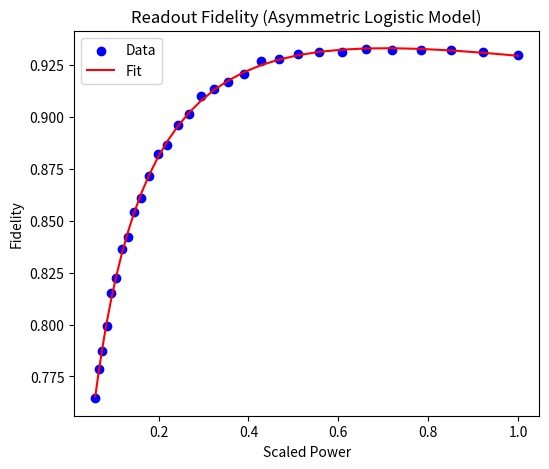
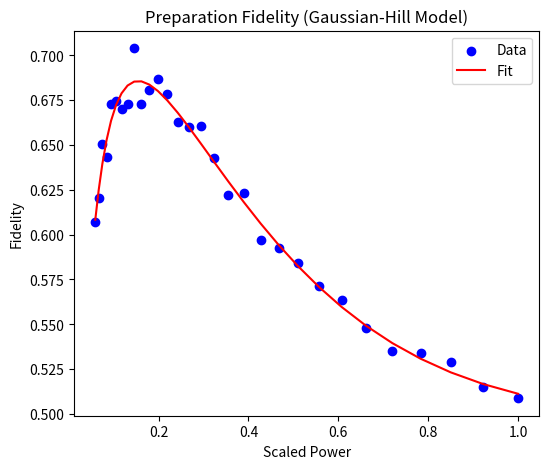
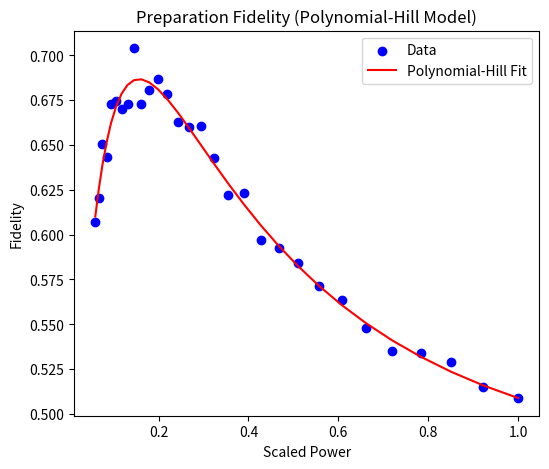

These figures' Python source, in order:
# -*- coding: utf-8 -*-
"""
Created on Fall 2024
[redacted]
"""

import numpy as np
from scipy.optimize import curve_fit
import matplotlib.pyplot as plt

# Data
power = np.array(
    [
        110.27047475,
        124.2237543,
        139.66267129,
        156.71662825,
        175.52387778,
        196.23196779,
        218.99820133,
        243.99011125,
        271.38595003,
        301.37519478,
        334.15906787,
        369.95107334,
        408.97754925,
        451.47823631,
        497.70686299,
        547.93174729,
        602.43641545,
        661.52023786,
        725.49908232,
        794.70598492,
        869.4918388,
        950.226101,
        1037.29751762,
        1131.11486747,
        1232.1077246,
        1340.72723978,
        1457.44694119,
        1582.76355465,
        1717.1978435,
        1861.2954684,
    ]
)

readout_fidelity = np.array(
    [
        0.76451044,
        0.77859885,
        0.78702115,
        0.79943652,
        0.81509084,
        0.82235814,
        0.83620542,
        0.84194636,
        0.85407271,
        0.86075761,
        0.87159519,
        0.88218824,
        0.88656868,
        0.89609638,
        0.90140651,
        0.90983053,
        0.91319595,
        0.91668867,
        0.92060538,
        0.92689868,
        0.92801948,
        0.9302162,
        0.93122104,
        0.93136359,
        0.93246886,
        0.93208983,
        0.93213398,
        0.93232209,
        0.93140419,
        0.92989206,
    ]
)

prep_fidelity = np.array(
    [
        0.60713766,
        0.62041635,
        0.65043388,
        0.64347289,
        0.67294158,
        0.6746419,
        0.66978895,
        0.67282926,
        0.70392233,
        0.6729217,
        0.68044498,
        0.68690872,
        0.67836426,
        0.66258777,
        0.65973769,
        0.66068842,
        0.64262605,
        0.62183731,
        0.62296502,
        0.59714595,
        0.5926367,
        0.58422066,
        0.57116595,
        0.56346773,
        0.54781795,
        0.53493157,
        0.53398275,
        0.52878229,
        0.51476742,
        0.50875939,
    ]
)


from scipy.optimize import curve_fit, differential_evolution
import numpy as np
import matplotlib.pyplot as plt


# Logistic function for readout fidelity
def logistic_model(P, F_min, F_max, P_mid, n):
    P = np.maximum(P, 1e-10)
    return F_min + (F_max - F_min) / (1 + (P_mid / P) ** n)


# Modified logistic function for asymmetric behavior
def asymmetric_logistic_model(P, F_min, F_max, P_mid, n1, n2, c):
    P = np.maximum(P, 1e-10)
    return F_min + (F_max - F_min) / (1 + (P_mid / P) ** n1 + c * (P / P_mid) ** n2)


# Adjusted Hill-like function to avoid numerical instability
def hill_decay_model(P, A, K, n, B):
    P = np.maximum(P, 1e-10)  # Prevent zero or negative power
    return (A * P**n) / (K**n + P**n) - B * P


# Gaussian-Hill Hybrid Model
def gaussian_hill_model(P, A, P_peak, sigma, B, K, n):
    P = np.maximum(P, 1e-10)  # Prevent zero or negative power
    gaussian_term = A * np.exp(-(((P - P_peak) / sigma) ** 2))
    hill_term = (B * P**n) / (K**n + P**n)
    return gaussian_term + hill_term


# Polynomial-Hill Model
def polynomial_hill_model(P, a, b, c, K, n):
    P = np.maximum(P, 1e-10)  # Prevent invalid inputs
    polynomial_term = a * P**2 + b * P + c
    hill_term = 1 / (1 + (P / K) ** n)
    return polynomial_term * hill_term


# Weighted fitting
def weighted_loss(params, func, x, y, weights):
    return np.sum(weights * (y - func(x, *params)) ** 2)


# Scale power
power_scaled = power / np.max(power)

# Initial guesses
logistic_p0 = [0.7, 0.95, 0.5, 2]
p0_asymmetric = [0.7, 0.95, 0.5, 2, 2, 0.1]

# Weights (optional)
weights_readout = 1 / readout_fidelity
weights_prep = 1 / prep_fidelity

# Fit logistic model for readout fidelity
params_readout, _ = curve_fit(
    asymmetric_logistic_model,
    power_scaled,
    readout_fidelity,
    p0=p0_asymmetric,
    maxfev=100000,
)


# Plot results
plt.figure(figsize=(6, 5))
# Readout fidelity plot
plt.scatter(power_scaled, readout_fidelity, label="Data", color="blue")
plt.plot(
    power_scaled,
    asymmetric_logistic_model(power_scaled, *params_readout),
    label="Fit",
    color="red",
)
plt.title("Readout Fidelity (Asymmetric Logistic Model)")
plt.xlabel("Scaled Power")
plt.ylabel("Fidelity")
plt.legend()
plt.show(block=False)

# Initial guesses
hill_p0 = [0.7, 0.5, 2, 0.0001]
p0_gaussian_hill = [0.7, 0.5, 0.1, 0.3, 0.5, 2]
# Fit Hill model for preparation fidelity
params_prep, _ = curve_fit(
    gaussian_hill_model,
    power_scaled,
    prep_fidelity,
    p0=p0_gaussian_hill,
    maxfev=100000,
)
# Preparation fidelity plot
plt.figure(figsize=(6, 5))
plt.scatter(power_scaled, prep_fidelity, label="Data", color="blue")
plt.plot(
    power_scaled,
    gaussian_hill_model(power_scaled, *params_prep),
    label="Fit",
    color="red",
)
plt.title("Preparation Fidelity (Gaussian-Hill Model)")
plt.xlabel("Scaled Power")
plt.ylabel("Fidelity")
plt.legend()
plt.show(block=False)


# Initial guesses
p0_polynomial_hill = [0.1, 0.1, 0.7, 0.5, 2]

# Fit Polynomial-Hill model to preparation fidelity
params_polynomial_hill, _ = curve_fit(
    polynomial_hill_model,
    power_scaled,
    prep_fidelity,
    p0=p0_polynomial_hill,
    maxfev=10000,
)

# Plot results
plt.figure(figsize=(6, 5))
plt.scatter(power_scaled, prep_fidelity, label="Data", color="blue")
plt.plot(
    power_scaled,
    polynomial_hill_model(power_scaled, *params_polynomial_hill),
    label="Polynomial-Hill Fit",
    color="red",
)
plt.title("Preparation Fidelity (Polynomial-Hill Model)")
plt.xlabel("Scaled Power")
plt.ylabel("Fidelity")
plt.legend()
plt.show(block=False)

# Fitted parameters
print("Optimized Readout Fidelity Parameters:", params_readout)
print("Optimized Preparation Fidelity Parameters:", params_prep)
print("Fitted Parameters (Polynomial-Hill):", params_polynomial_hill)

plt.show(block=True)
